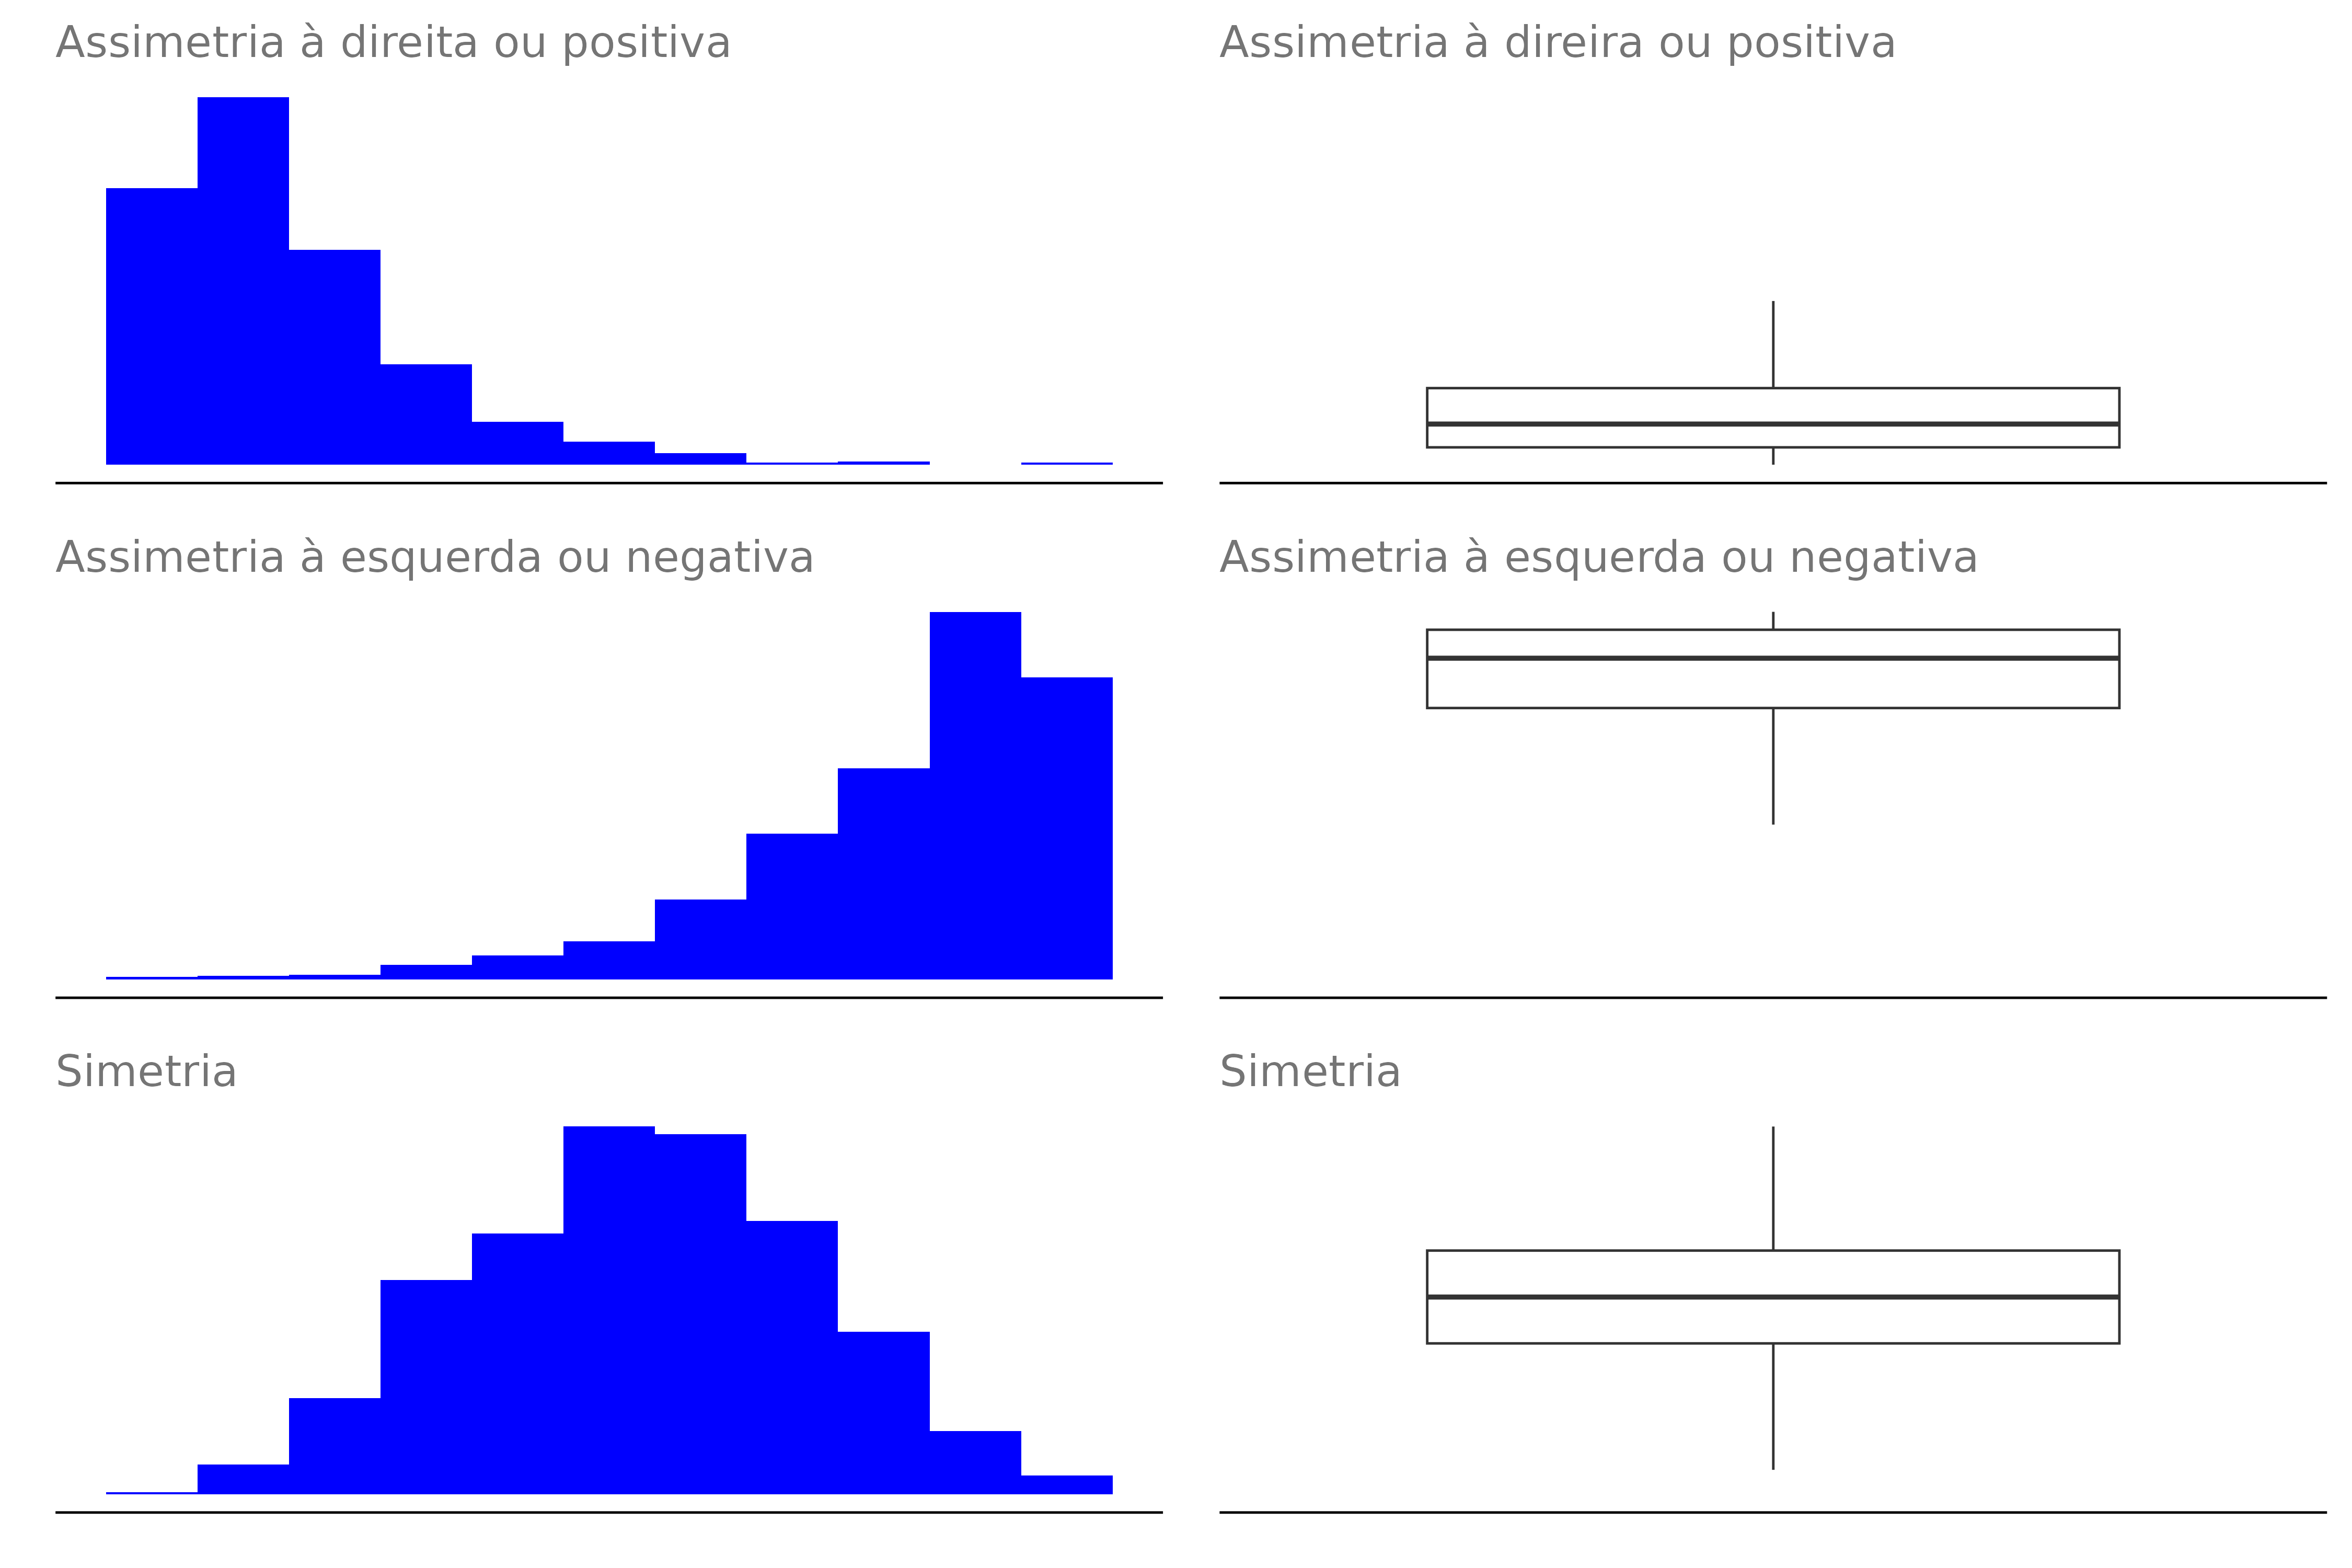

Source code (R):
library(pacman)

p_load(patchwork, ggthemes, tidyverse)


tam <- 1000
k <- ceiling(1 + log2(tam))
a <- 1
b <- 15
#------------------------------------------------------------------------------
# assimetria positiva
amostra <- rbeta(tam, shape1 = a, shape2 = b)
p1 <- ggplot(tibble(x = amostra)) +
  geom_histogram(aes(x = x, y = after_stat(density)),
                 bins = k, fill = "blue") +
  theme_gdocs() +
  scale_x_continuous(breaks = NULL) +
  scale_y_continuous(breaks = NULL) +
  labs(x = "", y = "",
       title = "Assimetria à direita ou positiva")

p2 <- ggplot(tibble(x = amostra)) +
  geom_boxplot(aes(x = "", y = x), outlier.shape = NA) +
  theme_gdocs() +
  scale_x_discrete(breaks = NULL) +
  scale_y_continuous(breaks = NULL) +
  labs(x = "", y = "", title = "Assimetria à direira ou positiva")

#------------------------------------------------------------------------------
# assimetria negativa
amostra <- rbeta(tam, shape1 = b, shape2 = a)
n1 <- ggplot(tibble(x = amostra)) +
  geom_histogram(aes(x = x, y = after_stat(density)),
                 bins = k, fill = "blue") +
  theme_gdocs() +
  scale_x_continuous(breaks = NULL) +
  scale_y_continuous(breaks = NULL) +
  labs(x = "", y = "",
       title = "Assimetria à esquerda ou negativa")

n2 <- ggplot(tibble(x = amostra)) +
  geom_boxplot(aes(x = "", y = x), outlier.shape = NA) +
  theme_gdocs() +
  scale_x_discrete(breaks = NULL) +
  scale_y_continuous(breaks = NULL) +
  labs(x = "", y = "",
       title = "Assimetria à esquerda ou negativa")

#------------------------------------------------------------------------------
# simetria
amostra <- rbeta(tam, shape1 = 5, shape2 = 5)
s1 <- ggplot(tibble(x = amostra)) +
  geom_histogram(aes(x = x, y = after_stat(density)),
                 bins = k, fill = "blue") +
  theme_gdocs() +
  scale_x_continuous(breaks = NULL) +
  scale_y_continuous(breaks = NULL) +
  labs(x = "", y = "",
       title = "Simetria")

s2 <- ggplot(tibble(x = amostra)) +
  geom_boxplot(aes(x = "", y = x), outlier.shape = NA) +
  theme_gdocs() +
  scale_x_discrete(breaks = NULL) +
  scale_y_continuous(breaks = NULL) +
  labs(x = "", y = "",
       title = "Simetria")

p1 + p2 + n1 + n2 + s1 + s2 + plot_layout(nrow = 3, byrow =  TRUE)

ggsave("boxplot_assimetria.png", width = 15, height = 10)
